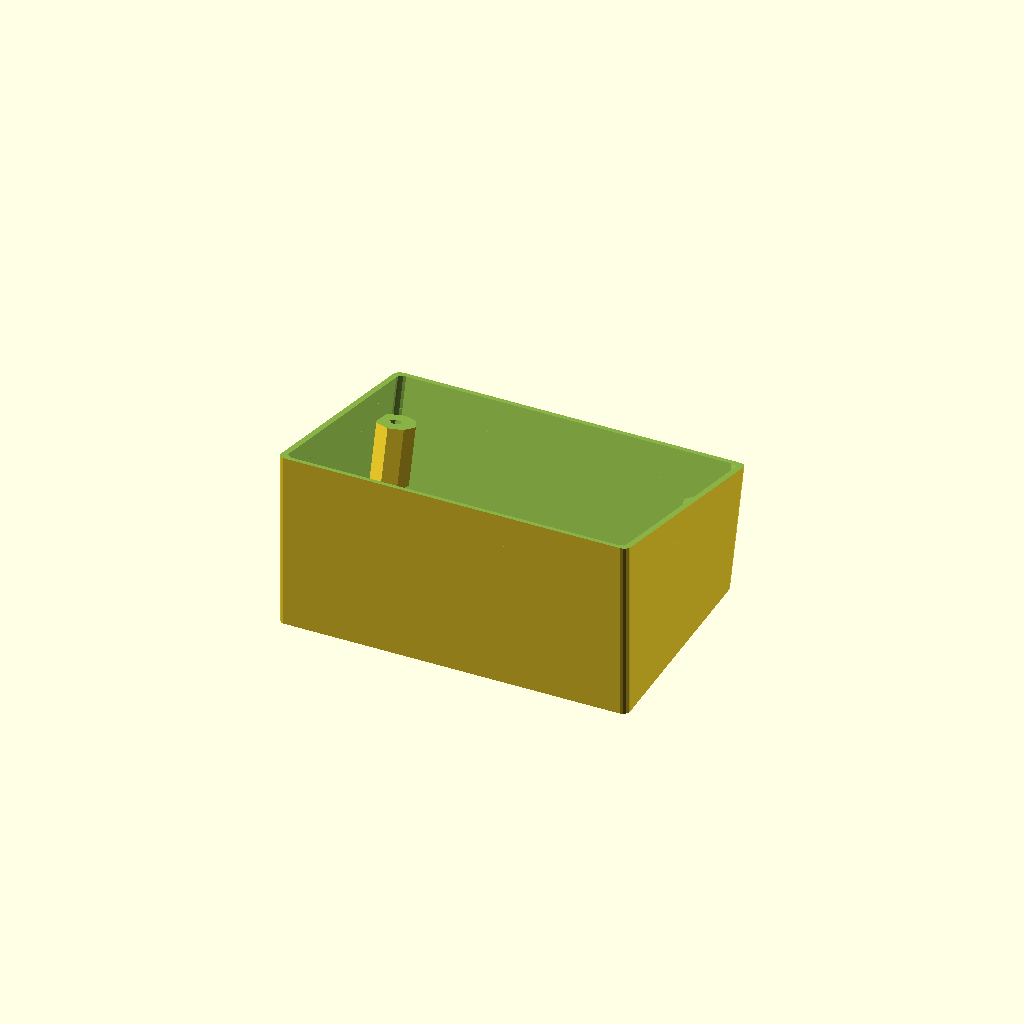
Cell 1: rendered with the file's own defaults.
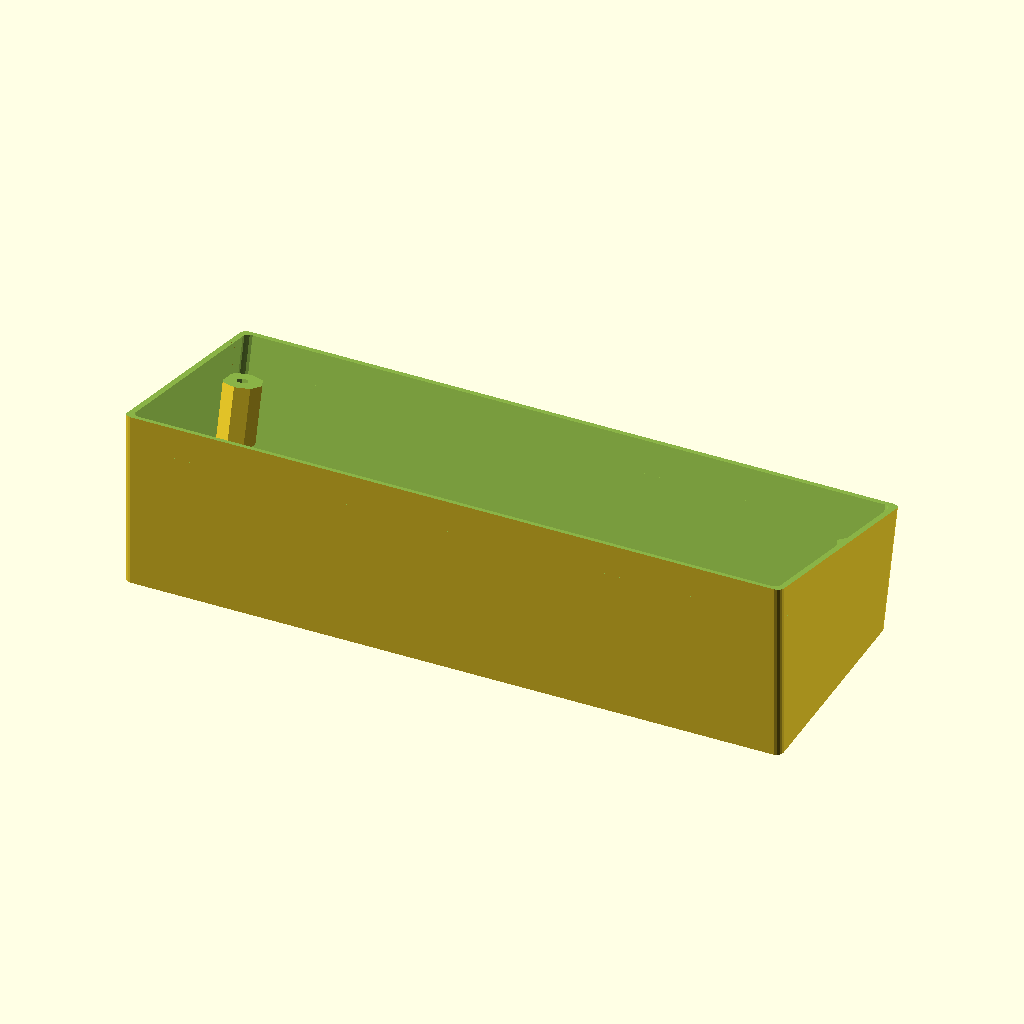
Cell 2: the same model with hw = 157.48.
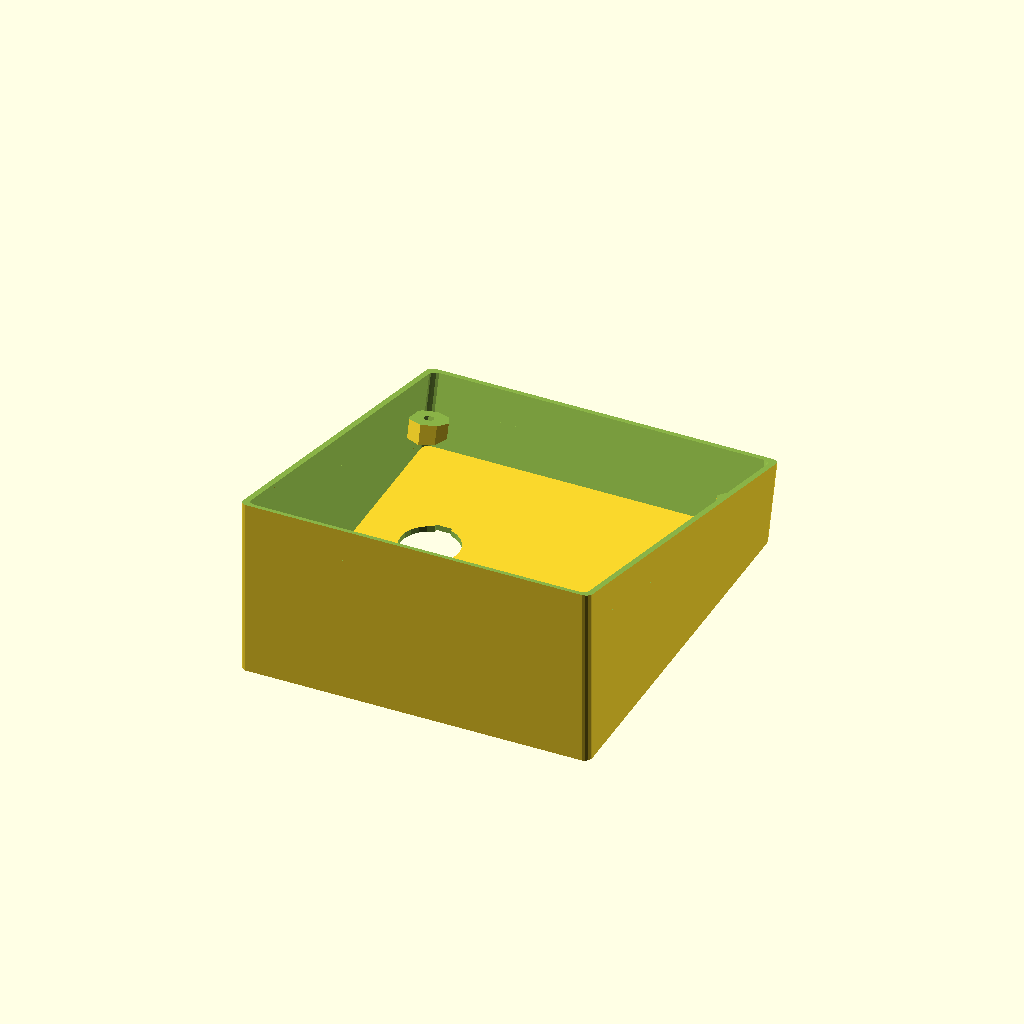
Cell 3: hh = 83.82 (everything else at default).
All cells are drawn from one camera (rotation 55°, 0°, 25°, orthographic, colour scheme Cornfield), so only the parameter changes between them.
OpenSCAD source file case/back_2.scad:
a=15;

hw=78.74;
hh=41.91;

w=hw+4; // 100;
h=hh+4; // 60;

union() {
    difference() {
        abox(w+3, h+3);
        translate([0,0,1.5]) abox(w, h);
        
        translate([0,-15,0]) cb(14.2, 3.2);
        translate([0,-15,0]) cb(13, 5.7);
        
        translate([-25,15,-20]) cylinder(30, 15/2, 15/2);
        translate([-25-2.1,15-(16/2),-20]) cube([4.2,16,30]);
        
        // #translate([0,-30,30]) cube([20,50,20], center=true);
    }
    apillas(hw, hh);
}

module abox(w, h, r=2){
    translate([-w/2, -h/2, 0]) difference() {
        hull() {
            translate([0, 0, -20]) cylinder(70, r, r, $fn=18);
            translate([w, 0, -20]) cylinder(70, r, r, $fn=18);
            translate([0, h, -30]) rotate([-a,0,0])cylinder(90, r, r, $fn=18);
            translate([w, h, -30]) rotate([-a,0,0]) cylinder(90, r, r, $fn=18);
        }
        translate([-200,-200,-410]) cube(400);
        translate([-200,-200,90]) rotate([-a,0,0]) cube(400);
    }
}

module apillas(w, h, r=5){
    translate([-w/2, -h/2, 0]) difference() {
        union() {
            rotate([-a,0,0]) cylinder(50, r, r, $fn=8);
            translate([w, 0, 0]) rotate([-a,0,0]) cylinder(50, r, r, $fn=8);
            translate([0, h, -10]) rotate([-a,0,0])cylinder(70, r, r, $fn=8);
            translate([w, h, -10]) rotate([-a,0,0]) cylinder(70, r, r, $fn=8);
        }
        hr=1.5;
        rotate([-a, 0, 0]) translate([0,0,1]) cylinder(50, hr, hr, $fn=6);
        translate([w, 0, 0]) rotate([-a,0,0]) translate([0,0,1]) cylinder(50, hr, hr, $fn=6);
        translate([0, h, -10]) rotate([-a,0,0]) translate([0,0,1]) cylinder(70, hr, hr, $fn=6);
        translate([w, h, -10]) rotate([-a,0,0]) translate([0,0,1]) cylinder(70, hr, hr, $fn=6);
        translate([-200,-200,-400]) cube(400);
        translate([-200,-200,90-6.8-2.5]) rotate([-a,0,0]) cube(400);
    }
}

module cb(w, h) {
    translate([-w/2,-h/2,-20]) cube([w, h, 100]);
}
Customizer parameters (derived from the source; name, type, default, range or options):
a: number, default 15
hw: number, default 78.74
hh: number, default 41.91
